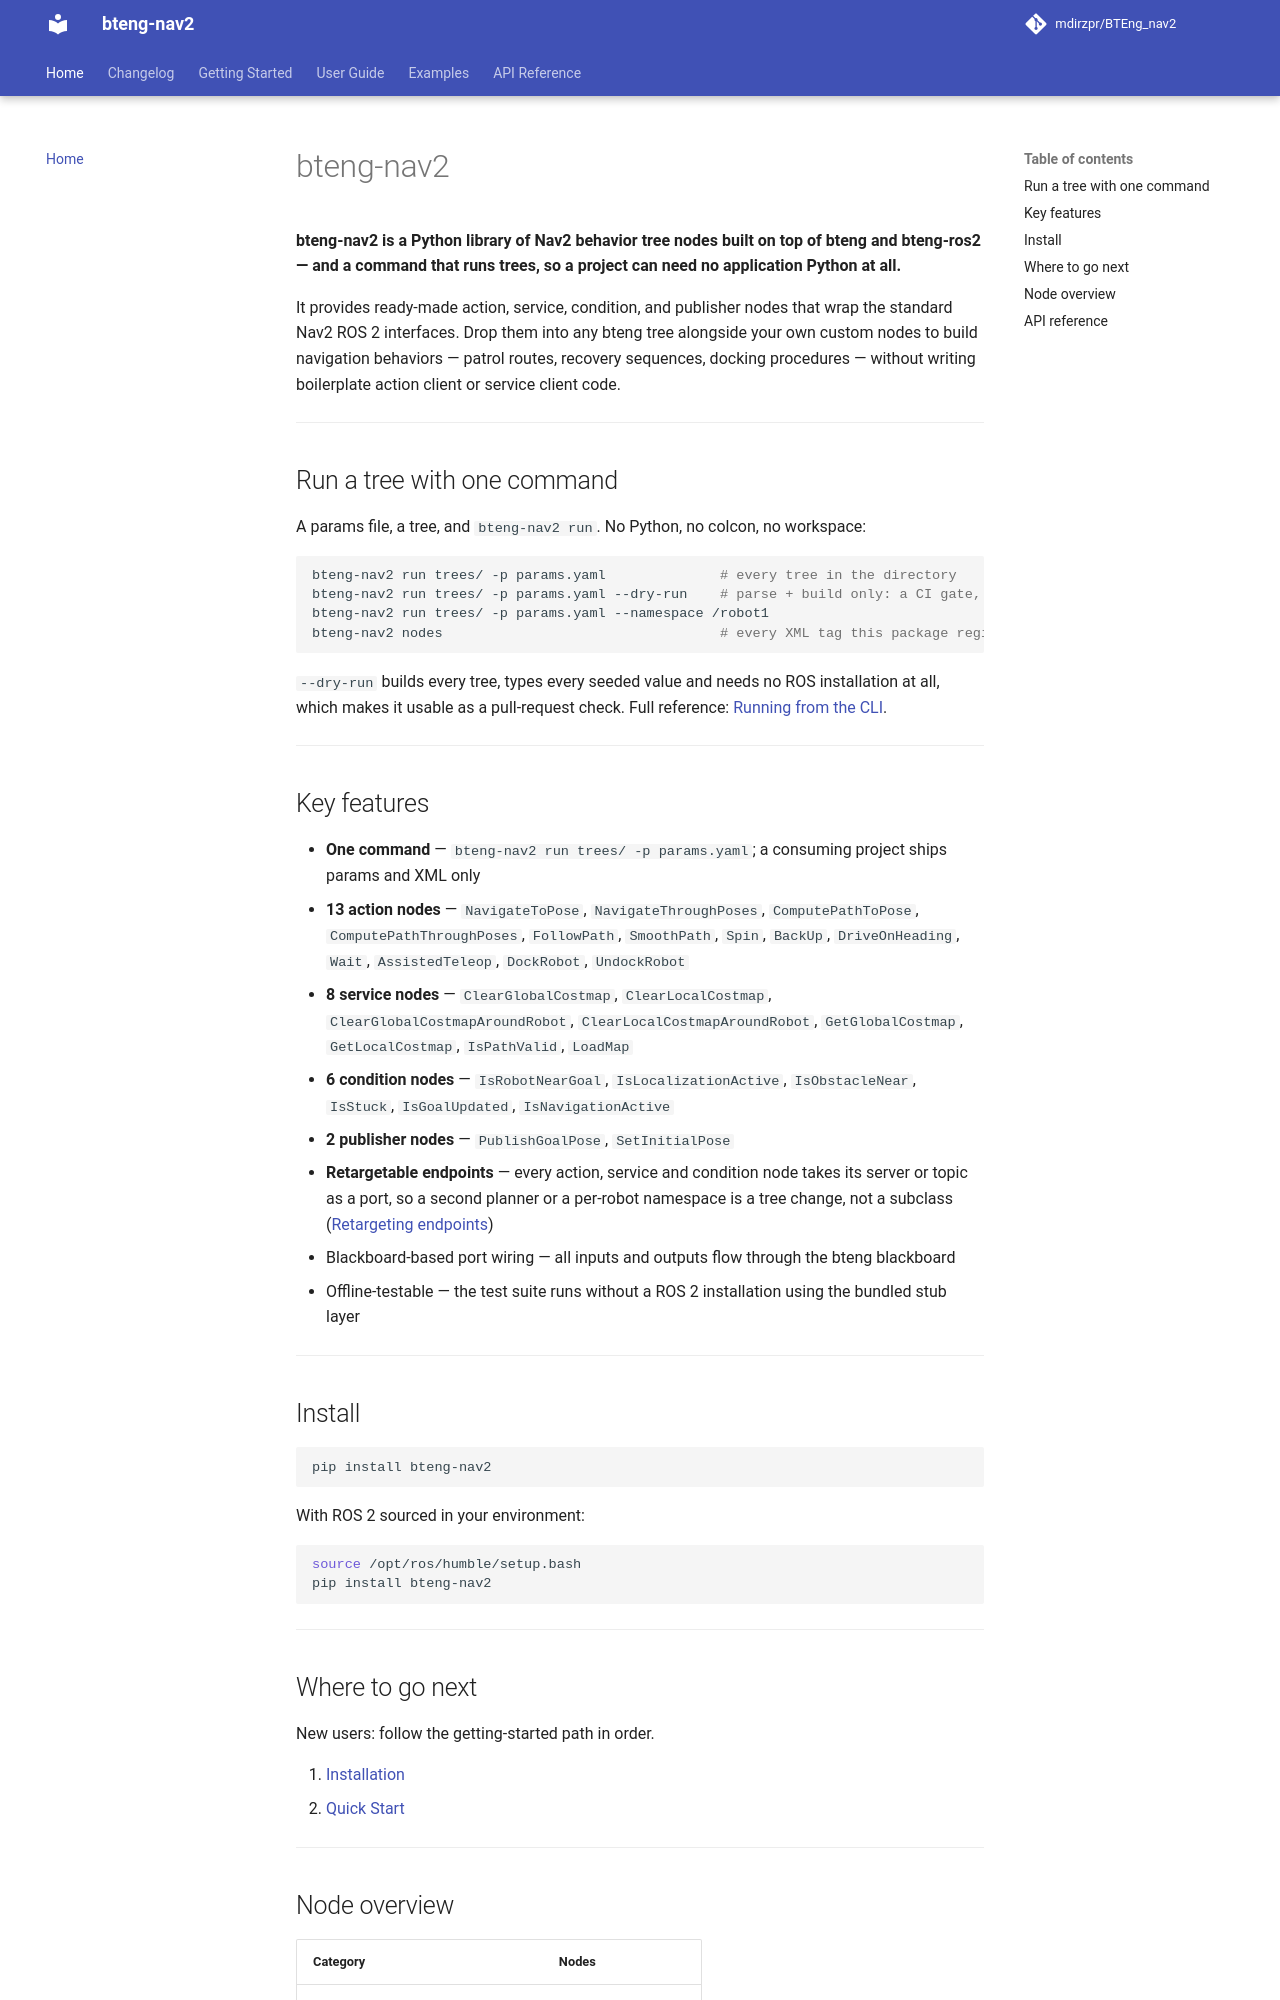

repository: BTEng-dev/bteng-nav2 · page: index.html · generator: mkdocs

# bteng-nav2

**bteng-nav2 is a Python library of Nav2 behavior tree nodes built on top of bteng and bteng-ros2 — and a command that runs trees, so a project can need no application Python at all.**

It provides ready-made action, service, condition, and publisher nodes that wrap the standard Nav2 ROS 2 interfaces. Drop them into any bteng tree alongside your own custom nodes to build navigation behaviors — patrol routes, recovery sequences, docking procedures — without writing boilerplate action client or service client code.

---

## Run a tree with one command

A params file, a tree, and `bteng-nav2 run`. No Python, no colcon, no workspace:

```bash
bteng-nav2 run trees/ -p params.yaml              # every tree in the directory
bteng-nav2 run trees/ -p params.yaml --dry-run    # parse + build only: a CI gate, no robot
bteng-nav2 run trees/ -p params.yaml --namespace /robot1
bteng-nav2 nodes                                  # every XML tag this package registers
```

`--dry-run` builds every tree, types every seeded value and needs no ROS installation at all, which
makes it usable as a pull-request check. Full reference: [Running from the CLI](guide/cli.md).

---

## Key features

- **One command** — `bteng-nav2 run trees/ -p params.yaml`; a consuming project ships params and XML only
- **13 action nodes** — `NavigateToPose`, `NavigateThroughPoses`, `ComputePathToPose`, `ComputePathThroughPoses`, `FollowPath`, `SmoothPath`, `Spin`, `BackUp`, `DriveOnHeading`, `Wait`, `AssistedTeleop`, `DockRobot`, `UndockRobot`
- **8 service nodes** — `ClearGlobalCostmap`, `ClearLocalCostmap`, `ClearGlobalCostmapAroundRobot`, `ClearLocalCostmapAroundRobot`, `GetGlobalCostmap`, `GetLocalCostmap`, `IsPathValid`, `LoadMap`
- **6 condition nodes** — `IsRobotNearGoal`, `IsLocalizationActive`, `IsObstacleNear`, `IsStuck`, `IsGoalUpdated`, `IsNavigationActive`
- **2 publisher nodes** — `PublishGoalPose`, `SetInitialPose`
- **Retargetable endpoints** — every action, service and condition node takes its server or topic as a port, so a second planner or a per-robot namespace is a tree change, not a subclass ([Retargeting endpoints](guide/endpoints.md))
- Blackboard-based port wiring — all inputs and outputs flow through the bteng blackboard
- Offline-testable — the test suite runs without a ROS 2 installation using the bundled stub layer

---

## Install

```bash
pip install bteng-nav2
```

With ROS 2 sourced in your environment:

```bash
source /opt/ros/humble/setup.bash
pip install bteng-nav2
```

---
